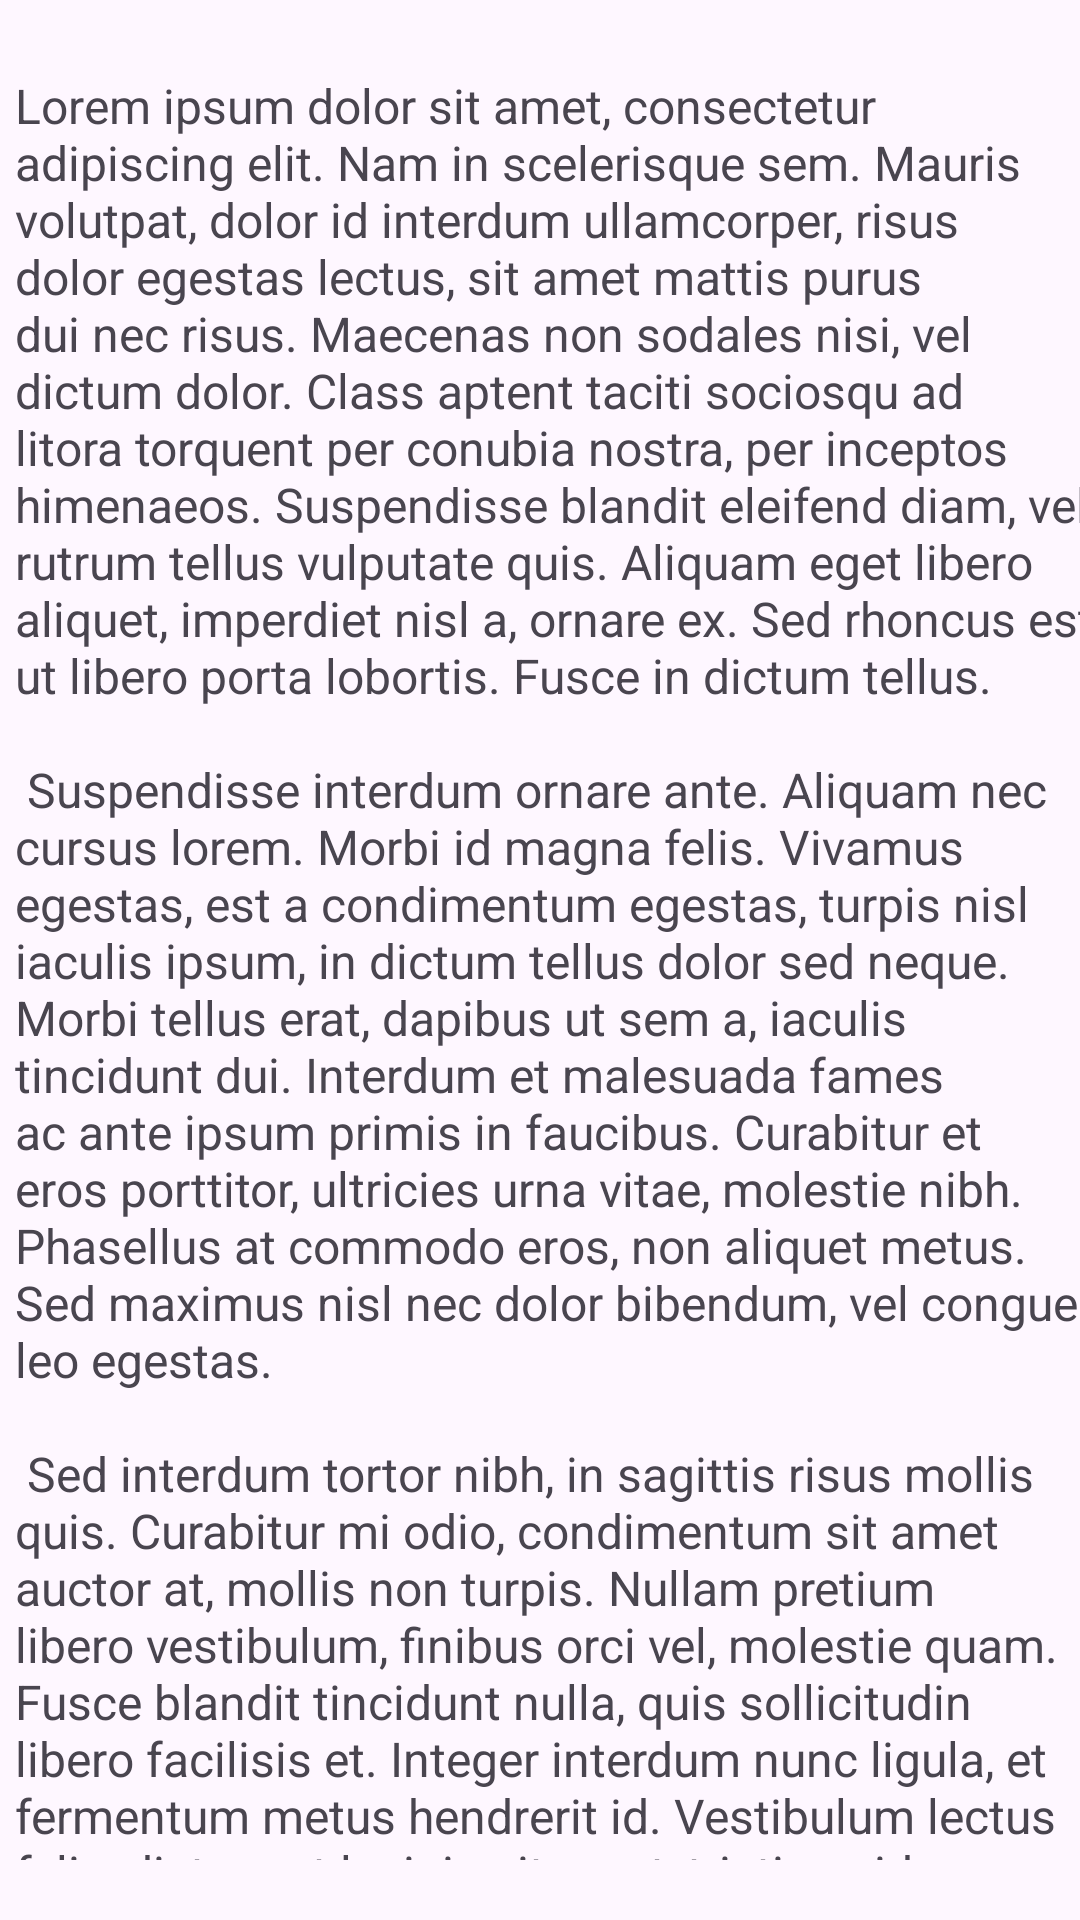

The Android layout XML behind this screen, and the referenced resources:
<!-- AndroidManifest.xml: application theme Theme.Sportsnewsinformationapp -->
<!-- res/layout/items_events.xml -->
<?xml version="1.0" encoding="utf-8"?>
<androidx.constraintlayout.widget.ConstraintLayout xmlns:android="http://schemas.android.com/apk/res/android"
    xmlns:tools="http://schemas.android.com/tools"
    android:layout_width="match_parent"
    android:layout_height="wrap_content"
    android:layout_marginStart="20dp"
    android:layout_marginEnd="20dp"
    android:layout_marginTop="15dp"
    android:paddingBottom="20dp"
    xmlns:app="http://schemas.android.com/apk/res-auto">

    <TextView
        android:id="@+id/eventName"
        android:layout_width="wrap_content"
        android:layout_height="wrap_content"
        app:layout_constraintStart_toStartOf="parent"
        android:textSize="18sp"
        android:textStyle="bold"
        android:layout_marginTop="10dp"
        android:translationX="5dp"
        android:layout_marginBottom="5dp"
        tools:ignore="MissingConstraints" />

    <TextView
        android:id="@+id/description"
        android:layout_width="wrap_content"
        android:layout_height="wrap_content"
        android:textSize="16sp"
        android:translationX="5dp"
        android:textStyle="normal"
        android:text="@string/lorem_ipsum"
        app:layout_constraintStart_toStartOf="parent"
        app:layout_constraintTop_toBottomOf="@+id/eventName"/>

    <TextView
        android:id="@+id/date"
        android:layout_width="wrap_content"
        android:layout_height="wrap_content"
        android:textSize="14sp"
        android:translationX="5dp"
        android:textStyle="normal"
        android:text="@string/lorem_ipsum"
        app:layout_constraintStart_toStartOf="parent"
        app:layout_constraintTop_toBottomOf="@+id/description"/>
</androidx.constraintlayout.widget.ConstraintLayout>
<!-- resources referenced by this layout -->
<resources>
  <string name="lorem_ipsum">
          Lorem ipsum dolor sit amet, consectetur adipiscing elit. Nam in scelerisque sem. Mauris
          volutpat, dolor id interdum ullamcorper, risus dolor egestas lectus, sit amet mattis purus
          dui nec risus. Maecenas non sodales nisi, vel dictum dolor. Class aptent taciti sociosqu ad
          litora torquent per conubia nostra, per inceptos himenaeos. Suspendisse blandit eleifend
          diam, vel rutrum tellus vulputate quis. Aliquam eget libero aliquet, imperdiet nisl a,
          ornare ex. Sed rhoncus est ut libero porta lobortis. Fusce in dictum tellus.\n\n
          Suspendisse interdum ornare ante. Aliquam nec cursus lorem. Morbi id magna felis. Vivamus
          egestas, est a condimentum egestas, turpis nisl iaculis ipsum, in dictum tellus dolor sed
          neque. Morbi tellus erat, dapibus ut sem a, iaculis tincidunt dui. Interdum et malesuada
          fames ac ante ipsum primis in faucibus. Curabitur et eros porttitor, ultricies urna vitae,
          molestie nibh. Phasellus at commodo eros, non aliquet metus. Sed maximus nisl nec dolor
          bibendum, vel congue leo egestas.\n\n
          Sed interdum tortor nibh, in sagittis risus mollis quis. Curabitur mi odio, condimentum sit
          amet auctor at, mollis non turpis. Nullam pretium libero vestibulum, finibus orci vel,
          molestie quam. Fusce blandit tincidunt nulla, quis sollicitudin libero facilisis et. Integer
          interdum nunc ligula, et fermentum metus hendrerit id. Vestibulum lectus felis, dictum at
          lacinia sit amet, tristique id quam. Cras eu consequat dui. Suspendisse sodales nunc ligula,
          in lobortis sem porta sed. Integer id ultrices magna, in luctus elit. Sed a pellentesque
          est.\n\n
      </string>
  <style name="Theme.Sportsnewsinformationapp" parent="Base.Theme.Sportsnewsinformationapp" />
  <style name="Base.Theme.Sportsnewsinformationapp" parent="Theme.Material3.DayNight.NoActionBar">
          
  
          <item name="colorPrimary">@color/purple_700</item>
          <item name="android:statusBarColor" tools:targetApi="l">?attr/colorPrimaryVariant</item>
      </style>
  <color name="purple_700">#FF3700B3</color>
</resources>
